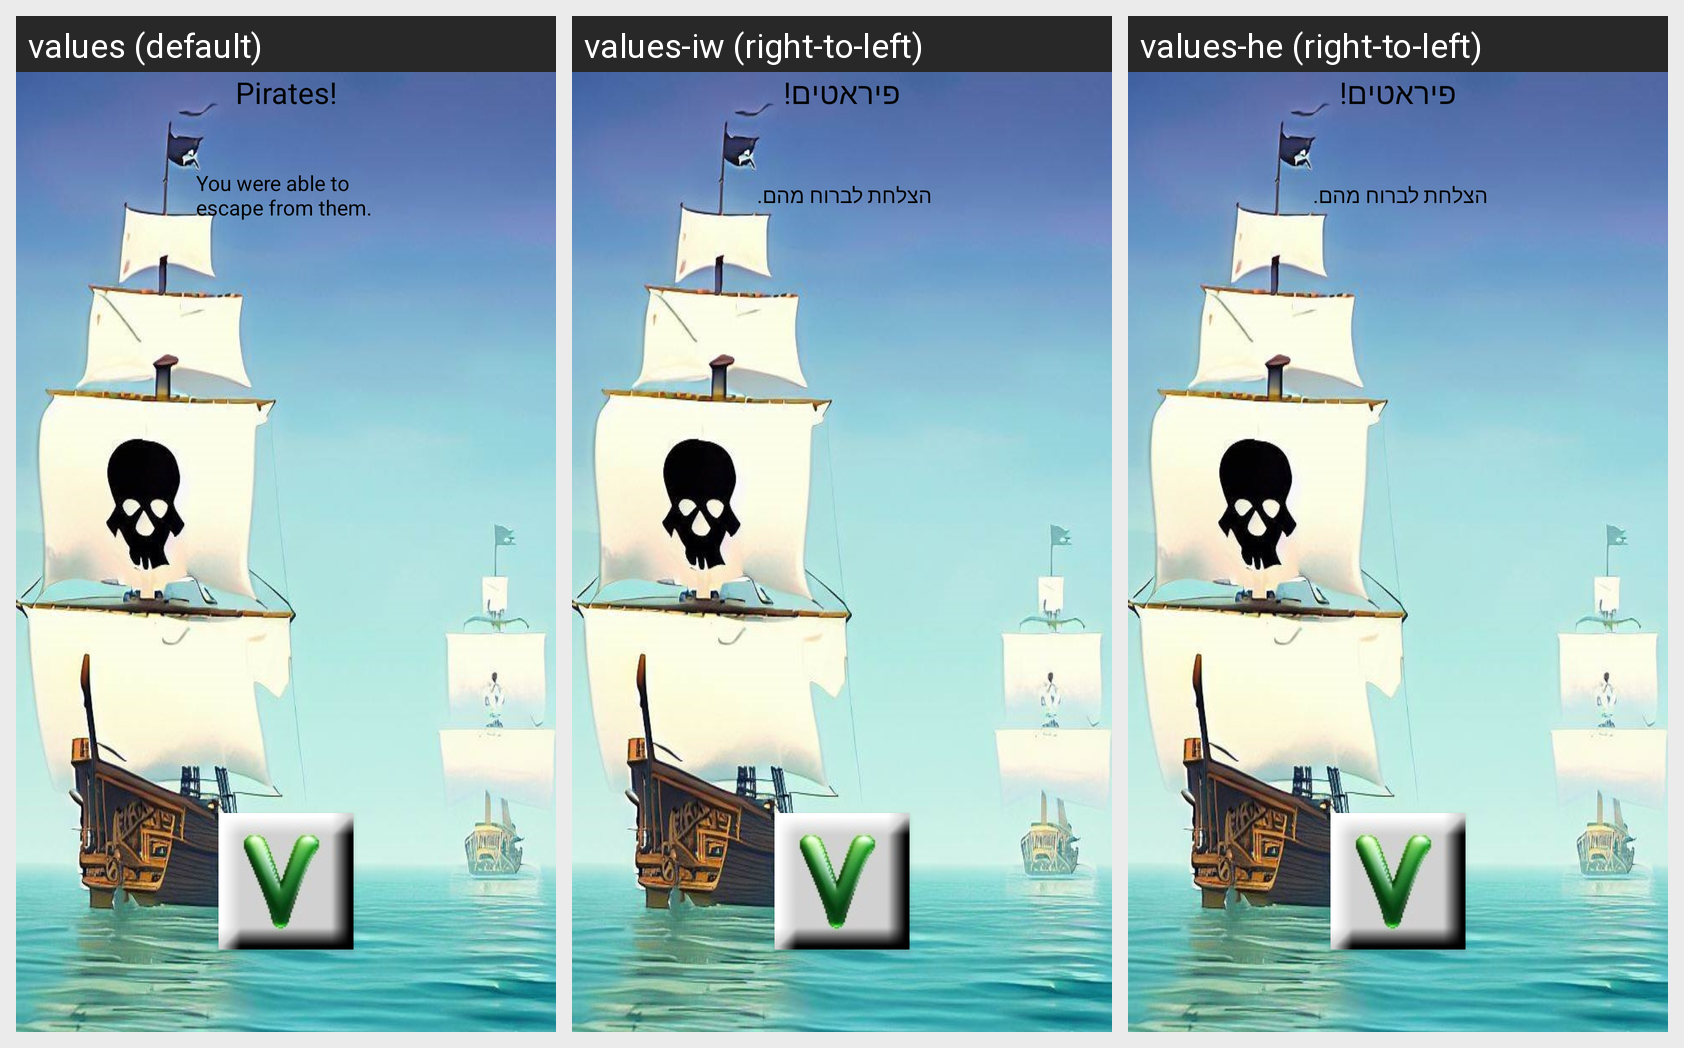

Here is an Android app screen in its default locale and in the app's own translations. Write out the translated-string differences for the strings that appear on this screen.
Android screen res/layout/escape_layout.xml rendered under 3 locales, left to right: values (default), values-iw (right-to-left), values-he (right-to-left). Device: Nexus 5 (rendered at 1080×1920; each locale shown at half size, 540×960, under a caption strip naming it); theme AppTheme.
Strings drawn on this screen, with the default value and each locale's value (text and hints the layout hard-codes, and strings that could not be matched under every locale, appear in the picture but are not listed):

PIRATES
  values: Pirates!
  values-iw: פיראטים!
  values-he: פיראטים!

ESCAPE_DONE
  values: You were able to escape from them.
  values-iw: הצלחת לברוח מהם.
  values-he: הצלחת לברוח מהם.
